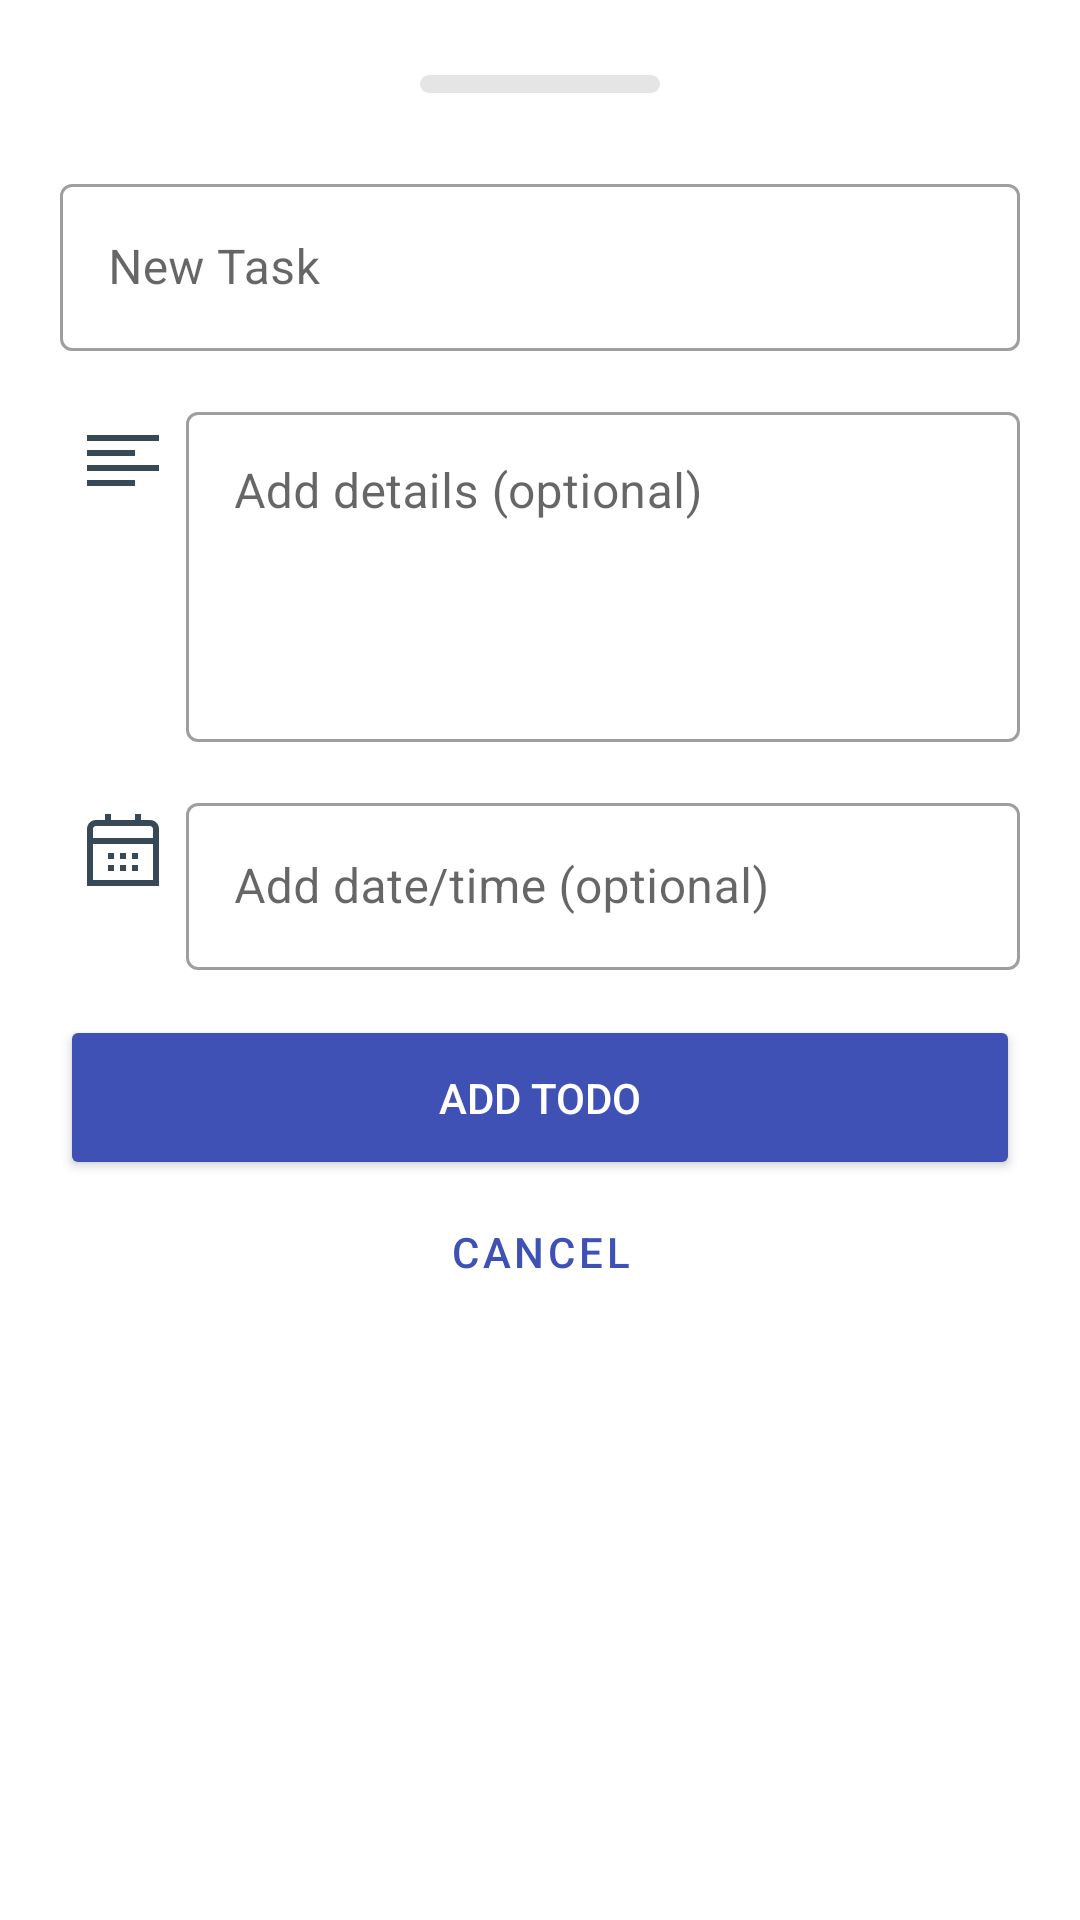

Layout XML and referenced resources for this Android screen:
<!-- AndroidManifest.xml: application theme Theme.ToDoList -->
<!-- res/layout/fragment_modal_sheet_bottom.xml -->
<?xml version="1.0" encoding="utf-8"?>
<LinearLayout xmlns:android="http://schemas.android.com/apk/res/android"
    xmlns:app="http://schemas.android.com/apk/res-auto"
    xmlns:tools="http://schemas.android.com/tools"
    android:id="@+id/frameLayout"
    android:layout_width="match_parent"
    android:layout_height="match_parent"
    android:background="@android:color/transparent"
    android:orientation="vertical"
    android:paddingLeft="20dp"
    android:paddingTop="25dp"
    android:paddingRight="20dp"
    android:paddingBottom="30dp"
    app:layout_behavior="@string/bottom_sheet_behavior"
    tools:context=".views.fragments.ModalSheetBottomFragment">

    <ScrollView
        android:layout_width="match_parent"
        android:layout_height="match_parent">

        <LinearLayout
            android:layout_width="match_parent"
            android:layout_height="wrap_content"
            android:orientation="vertical" >

            <ImageView
                android:id="@+id/imageView5"
                android:layout_width="match_parent"
                android:layout_height="wrap_content"
                android:layout_marginBottom="25dp"
                android:src="@drawable/ic_rectangel" />

            <com.google.android.material.textfield.TextInputLayout
                android:id="@+id/title_editText"
                style="@style/Widget.MaterialComponents.TextInputLayout.OutlinedBox"
                android:layout_width="match_parent"
                android:layout_height="wrap_content"
                android:layout_marginBottom="15dp"
                android:hint="@string/title_hint_editText">

                <com.google.android.material.textfield.TextInputEditText
                    android:id="@+id/title_editText_input"
                    android:layout_width="match_parent"
                    android:layout_height="wrap_content" />

            </com.google.android.material.textfield.TextInputLayout>

            <LinearLayout
                android:layout_width="match_parent"
                android:layout_height="wrap_content"
                android:layout_marginBottom="15dp"
                android:orientation="horizontal">

                <ImageView
                    android:id="@+id/imageView"
                    android:layout_width="wrap_content"
                    android:layout_height="wrap_content"
                    android:layout_margin="9dp"
                    android:src="@drawable/ic_align_left" />

                <com.google.android.material.textfield.TextInputLayout
                    android:id="@+id/outlinedTextField"
                    style="@style/Widget.MaterialComponents.TextInputLayout.OutlinedBox"
                    android:layout_width="match_parent"
                    android:layout_height="wrap_content"
                    android:hint="@string/label">

                    <com.google.android.material.textfield.TextInputEditText
                        android:id="@+id/details_editText"
                        android:layout_width="match_parent"
                        android:layout_height="110dp"
                        android:gravity="start" />

                </com.google.android.material.textfield.TextInputLayout>

            </LinearLayout>

            <LinearLayout
                android:layout_width="match_parent"
                android:layout_height="wrap_content"
                android:layout_marginBottom="15dp"
                android:orientation="horizontal">

                <ImageView
                    android:id="@+id/imageView2"
                    android:layout_width="wrap_content"
                    android:layout_height="wrap_content"
                    android:layout_margin="9dp"
                    android:src="@drawable/ic_calendar" />

                <com.google.android.material.textfield.TextInputLayout
                    android:id="@+id/due_date_editText"
                    style="@style/Widget.MaterialComponents.TextInputLayout.OutlinedBox"
                    android:layout_width="match_parent"
                    android:layout_height="wrap_content"
                    android:hint="@string/due_date_edit_text_label">

                    <com.google.android.material.textfield.TextInputEditText
                        android:id="@+id/date_editText"
                        android:layout_width="match_parent"
                        android:layout_height="wrap_content" />

                </com.google.android.material.textfield.TextInputLayout>
            </LinearLayout>

            <Button
                android:id="@+id/add_todo_Button"
                android:layout_width="match_parent"
                android:layout_height="55dp"
                android:backgroundTint="@color/primary_color"
                android:text="@string/add_todo_btn"
                android:textColor="@color/white" />

            <Button
                android:id="@+id/cancel_Button"
                style="@style/Widget.MaterialComponents.Button.TextButton"
                android:layout_width="match_parent"
                android:layout_height="wrap_content"
                android:layout_marginBottom="16dp"
                android:text="@string/cancel_btn"
                android:textColor="@color/primary_color" />

        </LinearLayout>
    </ScrollView>

</LinearLayout>
<!-- resources referenced by this layout -->
<resources>
  <color name="primary_color">#3F51B5</color>
  <color name="white">#FFFFFFFF</color>
  <!-- drawable ic_align_left (drawable) -->
  <vector xmlns:android="http://schemas.android.com/apk/res/android"
      android:width="24dp"
      android:height="24dp"
      android:viewportWidth="24"
      android:viewportHeight="24">
    <group>
      <clip-path
          android:pathData="M0,0h24v24h-24z"/>
      <path
          android:pathData="M24,4H0V6H24V4Z"
          android:fillColor="#374957"/>
      <path
          android:pathData="M16,9H0V11H16V9Z"
          android:fillColor="#374957"/>
      <path
          android:pathData="M16,19H0V21H16V19Z"
          android:fillColor="#374957"/>
      <path
          android:pathData="M24,14H0V16H24V14Z"
          android:fillColor="#374957"/>
    </group>
  </vector>
  <!-- drawable ic_calendar (drawable) -->
  <vector xmlns:android="http://schemas.android.com/apk/res/android"
      android:width="24dp"
      android:height="24dp"
      android:viewportWidth="24"
      android:viewportHeight="24">
    <path
        android:pathData="M21,2H18V0H16V2H8V0H6V2H3C2.2043,2 1.4413,2.3161 0.8787,2.8787C0.3161,3.4413 0,4.2043 0,5L0,24H24V5C24,4.2043 23.6839,3.4413 23.1213,2.8787C22.5587,2.3161 21.7956,2 21,2ZM2,5C2,4.7348 2.1054,4.4804 2.2929,4.2929C2.4804,4.1054 2.7348,4 3,4H21C21.2652,4 21.5196,4.1054 21.7071,4.2929C21.8946,4.4804 22,4.7348 22,5V8H2V5ZM2,22V10H22V22H2Z"
        android:fillColor="#374957"/>
    <path
        android:pathData="M17,13.0001H15V15.0001H17V13.0001Z"
        android:fillColor="#374957"/>
    <path
        android:pathData="M13.0002,13.0001H11.0002V15.0001H13.0002V13.0001Z"
        android:fillColor="#374957"/>
    <path
        android:pathData="M8.9998,13.0001H6.9998V15.0001H8.9998V13.0001Z"
        android:fillColor="#374957"/>
    <path
        android:pathData="M17,17.0002H15V19.0002H17V17.0002Z"
        android:fillColor="#374957"/>
    <path
        android:pathData="M13.0002,17.0002H11.0002V19.0002H13.0002V17.0002Z"
        android:fillColor="#374957"/>
    <path
        android:pathData="M8.9998,17.0002H6.9998V19.0002H8.9998V17.0002Z"
        android:fillColor="#374957"/>
  </vector>
  <!-- drawable ic_rectangel (drawable) -->
  <vector xmlns:android="http://schemas.android.com/apk/res/android"
      android:width="80dp"
      android:height="6dp"
      android:viewportWidth="80"
      android:viewportHeight="6">
    <path
        android:pathData="M3,0L77,0A3,3 0,0 1,80 3L80,3A3,3 0,0 1,77 6L3,6A3,3 0,0 1,0 3L0,3A3,3 0,0 1,3 0z"
        android:fillColor="#E5E5E5"/>
  </vector>
  <string name="add_todo_btn">Add Todo</string>
  <string name="cancel_btn">Cancel</string>
  <string name="due_date_edit_text_label">Add date/time (optional)</string>
  <string name="label">Add details (optional)</string>
  <string name="title_hint_editText">New Task</string>
  <style name="Theme.ToDoList" parent="Theme.MaterialComponents.DayNight.DarkActionBar">
          
          <item name="colorPrimary">@color/purple_500</item>
          <item name="colorPrimaryVariant">@color/purple_700</item>
          <item name="colorOnPrimary">@color/white</item>
          
          <item name="colorSecondary">@color/teal_200</item>
          <item name="colorSecondaryVariant">@color/teal_700</item>
          <item name="colorOnSecondary">@color/white</item>
          
          <item name="android:statusBarColor" tools:targetApi="l">?attr/colorPrimaryVariant</item>
          
      </style>
  <color name="purple_500">#303F9F</color>
  <color name="purple_700">#3F51B5</color>
  <color name="teal_200">#FF03DAC5</color>
  <color name="teal_700">#FF018786</color>
</resources>
